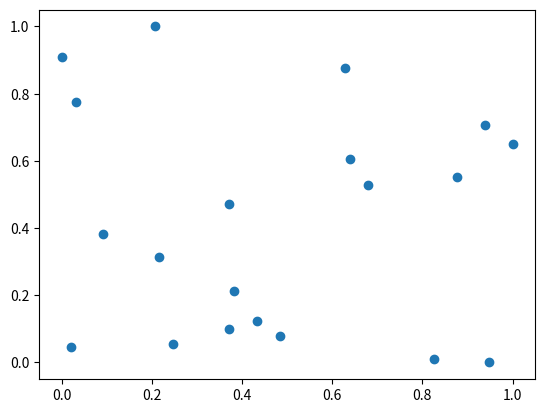

Here is the Python script that generated this plot:
import numpy as np
import matplotlib.pyplot as plt

X = np.random.randint(0, 100, size=(20, 2))
X = np.array(X, dtype=float)
print(X)

#最值归一化
X[:,0] = (X[:,0] - np.min(X[:,0])) /(np.max(X[:,0]) - np.min(X[:,0]))
X[:,1] = (X[:,1] - np.min(X[:,1])) /(np.max(X[:,1]) - np.min(X[:,1]))
print(X)

# 按列归一化
print("np.mean(X[:,0])",np.mean(X[:,0]))
print("np.std(X[:,0])",np.std(X[:,0]))

print("np.mean(X[:,1])",np.mean(X[:,1]))
print("np.std(X[:,1])",np.std(X[:,1]))


plt.scatter(X[:,0], X[:,1])
plt.show()
